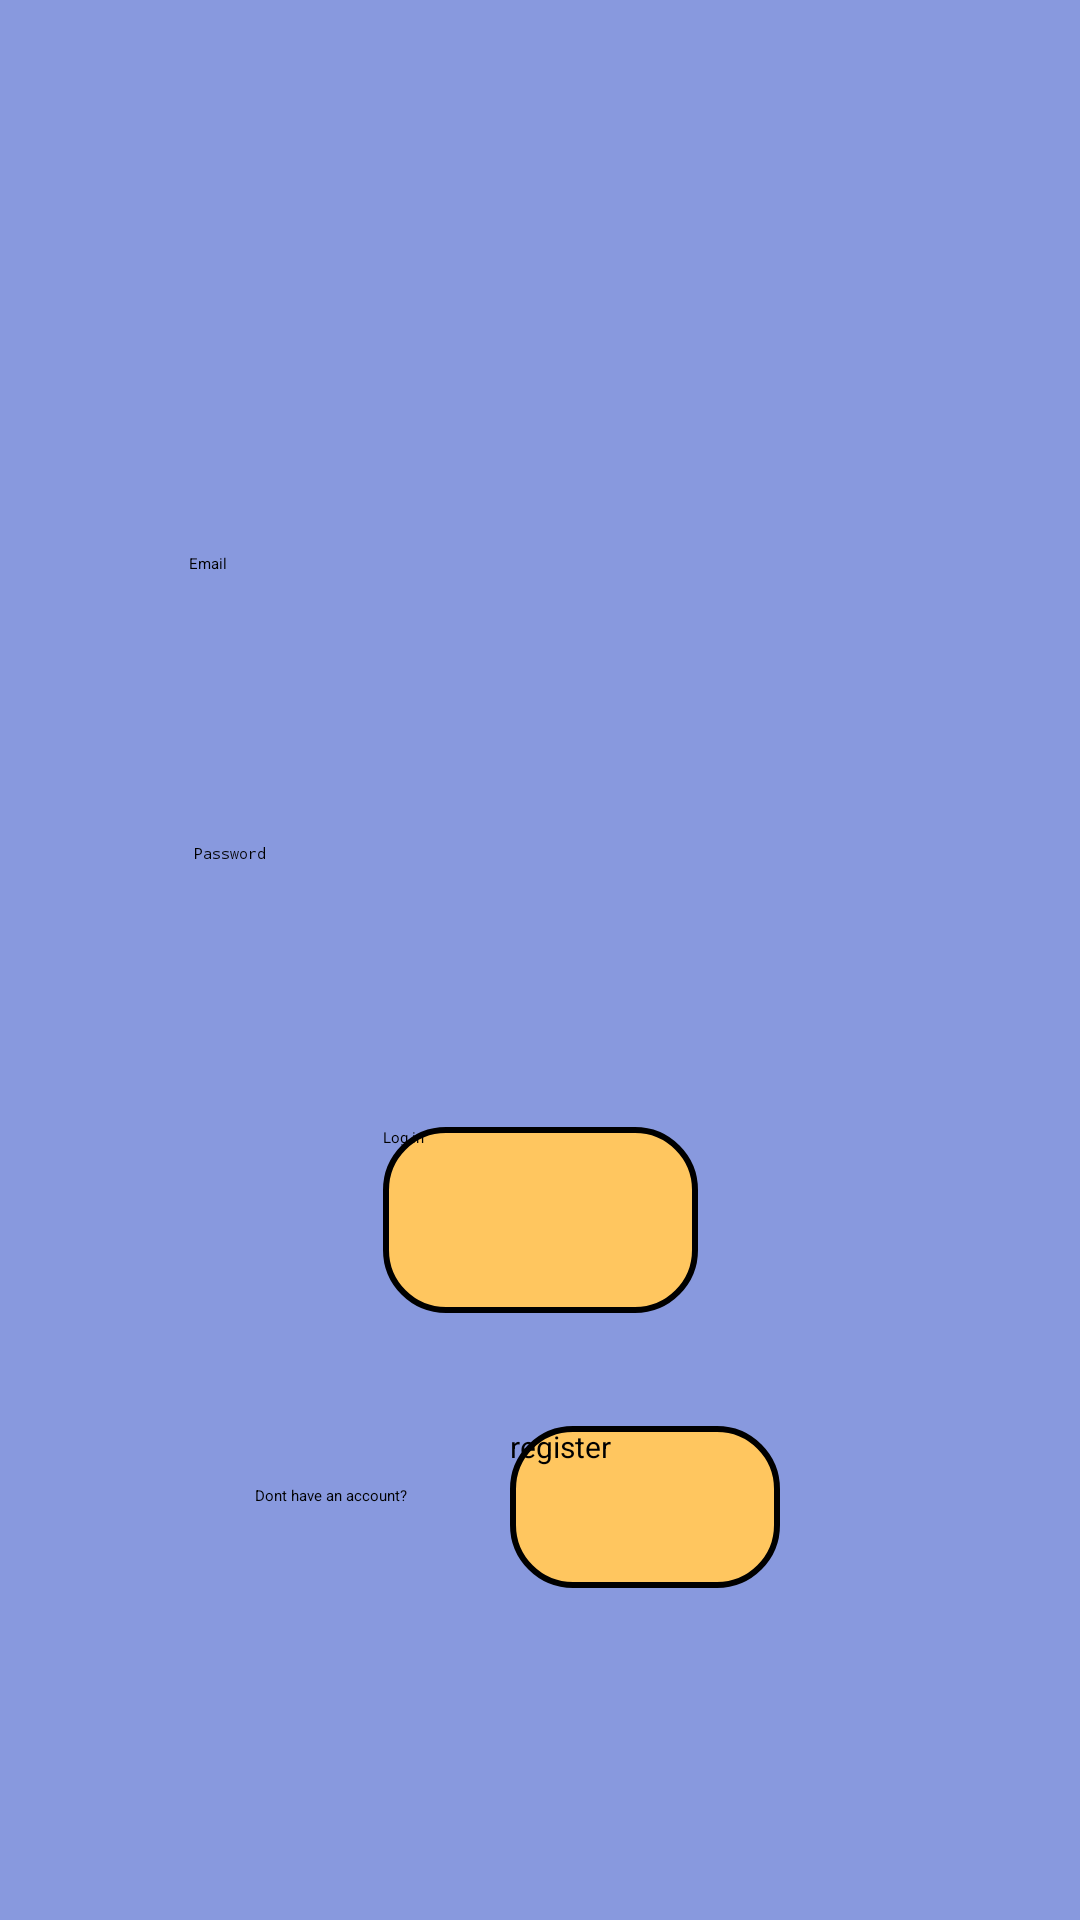

Write the Android layout XML for this screen, with the resource values it uses.
<!-- AndroidManifest.xml: application theme Theme.Zpo -->
<!-- res/layout/login_layout.xml -->
<?xml version="1.0" encoding="utf-8"?>
<androidx.constraintlayout.widget.ConstraintLayout xmlns:android="http://schemas.android.com/apk/res/android"
    xmlns:app="http://schemas.android.com/apk/res-auto"
    xmlns:tools="http://schemas.android.com/tools"
    android:layout_width="match_parent"
    android:layout_height="match_parent"
    android:background="#8899DE">

    <ImageView
        android:id="@+id/imageViewLogin"
        android:layout_width="81dp"
        android:layout_height="127dp"
        app:layout_constraintBottom_toTopOf="@+id/EditTextEmail"
        app:layout_constraintEnd_toEndOf="parent"
        app:layout_constraintStart_toStartOf="parent"
        app:layout_constraintTop_toTopOf="parent"
        app:srcCompat="?android:attr/fingerprintAuthDrawable" />

    <EditText
        android:id="@+id/EditTextEmail"
        android:layout_width="232dp"
        android:layout_height="69dp"
        android:ems="10"
        android:hint="@string/email"
        android:inputType="textEmailAddress"
        app:layout_constraintBottom_toBottomOf="parent"
        app:layout_constraintEnd_toEndOf="parent"
        app:layout_constraintHorizontal_bias="0.491"
        app:layout_constraintStart_toStartOf="parent"
        app:layout_constraintTop_toTopOf="parent"
        app:layout_constraintVertical_bias="0.323" />

    <EditText
        android:id="@+id/EditTextPassowrd"
        android:layout_width="230dp"
        android:layout_height="67dp"
        android:ems="10"
        android:hint="@string/password"
        android:inputType="textPassword"
        app:layout_constraintBottom_toTopOf="@+id/ButtonLogIn"
        app:layout_constraintEnd_toEndOf="parent"
        app:layout_constraintHorizontal_bias="0.497"
        app:layout_constraintStart_toStartOf="parent"
        app:layout_constraintTop_toBottomOf="@+id/EditTextEmail" />

    <Button
        android:id="@+id/ButtonLogIn"
        android:layout_width="105dp"
        android:layout_height="62dp"
        android:background="@drawable/main_item_draw"
        android:text="@string/log_in"
        app:layout_constraintBottom_toBottomOf="parent"
        app:layout_constraintEnd_toEndOf="parent"
        app:layout_constraintStart_toStartOf="parent"
        app:layout_constraintTop_toTopOf="parent"
        app:layout_constraintVertical_bias="0.65" />

    <TextView
        android:id="@+id/TextViewNoAccount"
        android:layout_width="wrap_content"
        android:layout_height="wrap_content"
        android:text="@string/dont_have_an_account"
        app:layout_constraintBottom_toBottomOf="parent"
        app:layout_constraintEnd_toStartOf="@+id/buttonRegister"
        app:layout_constraintHorizontal_bias="0.712"
        app:layout_constraintStart_toStartOf="parent"
        app:layout_constraintTop_toBottomOf="@+id/ButtonLogIn"
        app:layout_constraintVertical_bias="0.293" />

    <Button
        android:id="@+id/buttonRegister"
        android:layout_width="90dp"
        android:layout_height="54dp"
        android:layout_marginEnd="100dp"
        android:text="@string/register"
        android:background="@drawable/main_item_draw"
        android:textSize="10sp"
        app:layout_constraintBottom_toBottomOf="parent"
        app:layout_constraintEnd_toEndOf="parent"
        app:layout_constraintTop_toBottomOf="@+id/ButtonLogIn"
        app:layout_constraintVertical_bias="0.255" />
</androidx.constraintlayout.widget.ConstraintLayout>
<!-- resources referenced by this layout -->
<resources>
  <!-- drawable main_item_draw (drawable) -->
  <?xml version="1.0" encoding="utf-8"?>
  <shape xmlns:android="http://schemas.android.com/apk/res/android" android:shape="rectangle">
      <corners android:radius="20dp"/>
      <solid android:color="#FFC65F"/>
      <stroke android:width="2dp" android:color="#000000"/>
  </shape>
  <string name="dont_have_an_account">Dont have an account?</string>
  <string name="email">Email</string>
  <string name="log_in">Log in</string>
  <string name="password">Password</string>
  <string name="register">register</string>
  <style name="Theme.Zpo" parent="Theme.AppCompat.Light.NoActionBar">
          
          <item name="colorPrimary">@color/purple_500</item>
          <item name="colorPrimaryVariant">@color/purple_700</item>
          <item name="colorOnPrimary">@color/white</item>
          
          <item name="colorSecondary">@color/teal_200</item>
          <item name="colorSecondaryVariant">@color/teal_700</item>
          <item name="colorOnSecondary">@color/black</item>
          
          <item name="android:statusBarColor">?attr/colorPrimaryVariant</item>
          
      </style>
  <!-- not gathered from this repository: default colours our renderer supplied (Android Studio template values) -->
  <color name="purple_500">#FF6200EE</color>
  <color name="purple_700">#FF3700B3</color>
  <color name="teal_200">#FF03DAC5</color>
  <color name="teal_700">#FF018786</color>
  <color name="black">#FF000000</color>
  <color name="white">#FFFFFFFF</color>
</resources>
